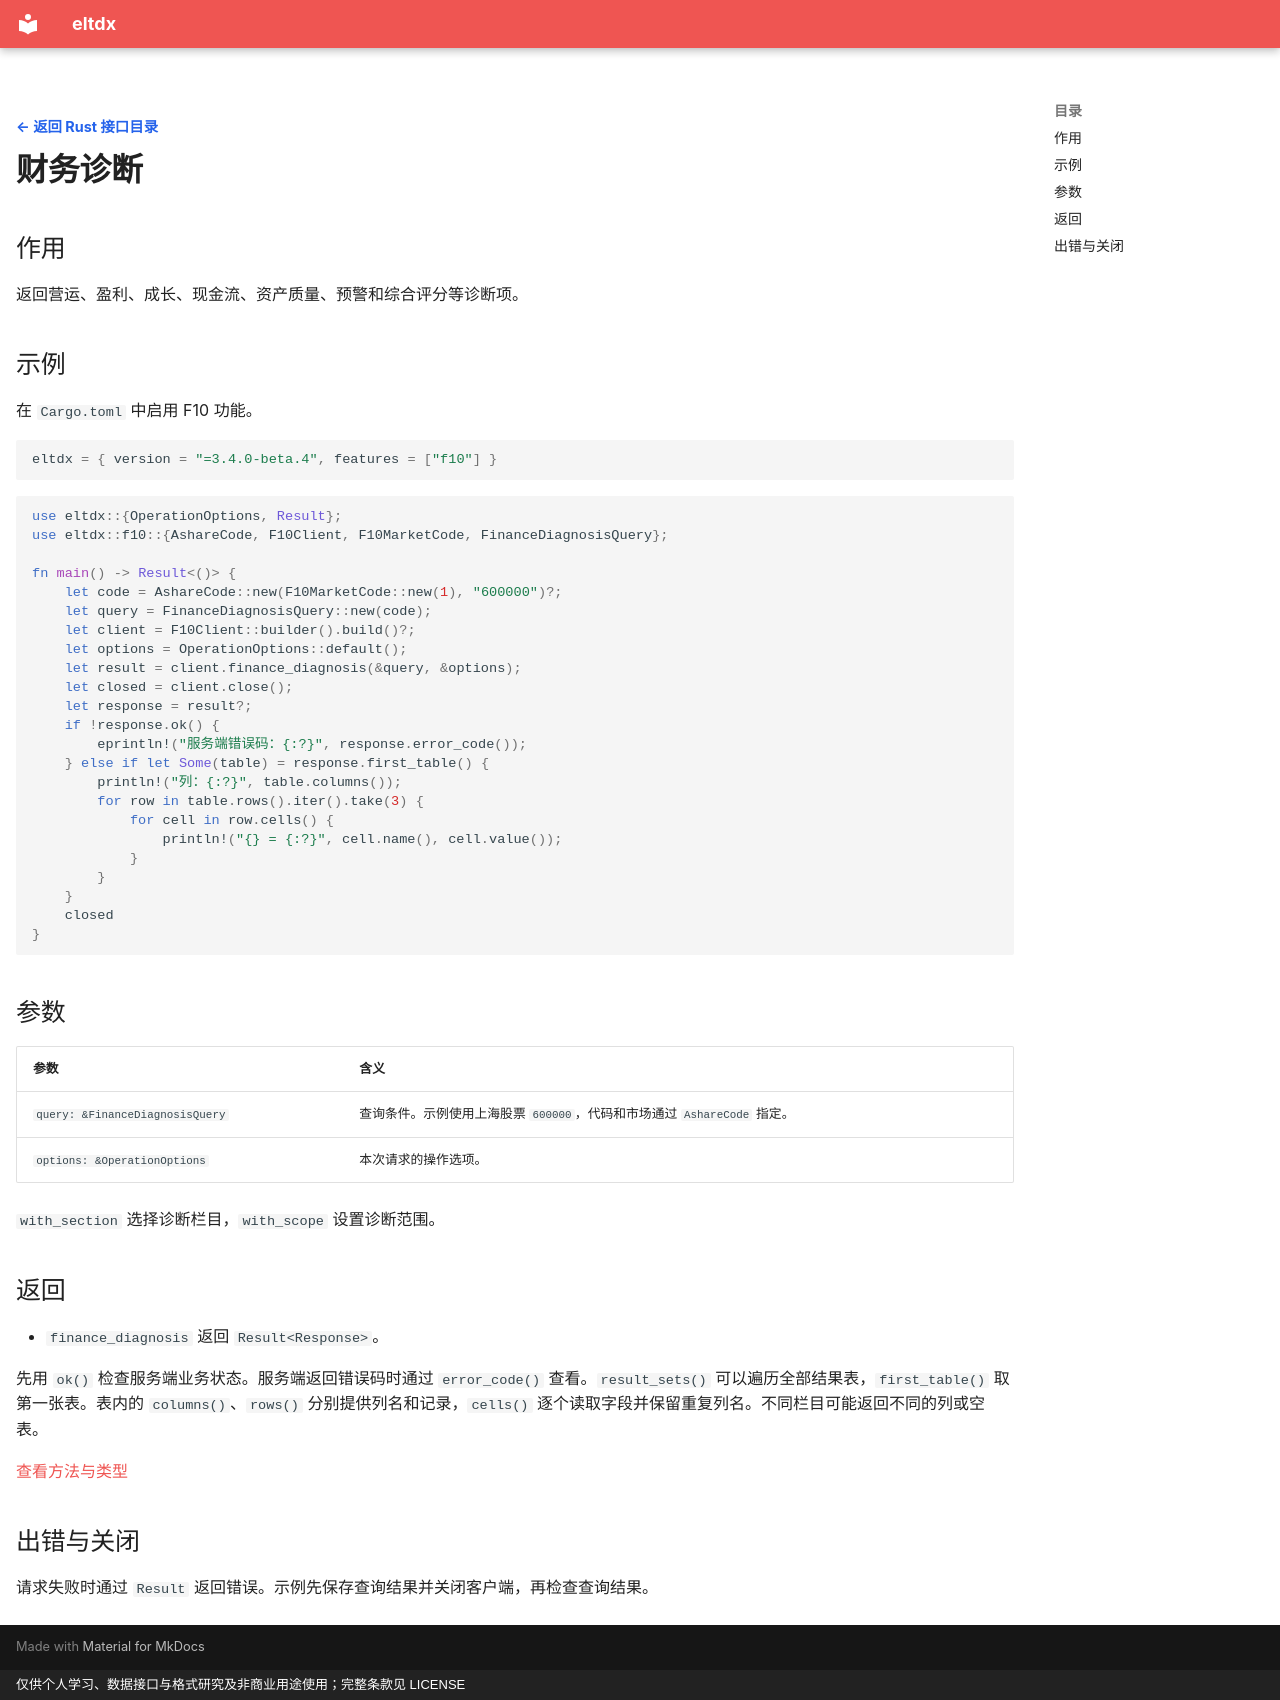

repository: electkismet/eltdx · page: rust-sdk/f10-finance-diagnosis/index.html · generator: mkdocs · copyright: 仅供个人学习、数据接口与格式研究及非商业用途使用；完整条款见 LICENSE

---
hide:
  - navigation
---

[← 返回 Rust 接口目录](../index.md?lang=rust){ .interface-detail-back }

# 财务诊断

## 作用

返回营运、盈利、成长、现金流、资产质量、预警和综合评分等诊断项。

## 示例

在 `Cargo.toml` 中启用 F10 功能。

```toml
eltdx = { version = "=3.4.0-beta.4", features = ["f10"] }
```

```rust
use eltdx::{OperationOptions, Result};
use eltdx::f10::{AshareCode, F10Client, F10MarketCode, FinanceDiagnosisQuery};

fn main() -> Result<()> {
    let code = AshareCode::new(F10MarketCode::new(1), "600000")?;
    let query = FinanceDiagnosisQuery::new(code);
    let client = F10Client::builder().build()?;
    let options = OperationOptions::default();
    let result = client.finance_diagnosis(&query, &options);
    let closed = client.close();
    let response = result?;
    if !response.ok() {
        eprintln!("服务端错误码：{:?}", response.error_code());
    } else if let Some(table) = response.first_table() {
        println!("列：{:?}", table.columns());
        for row in table.rows().iter().take(3) {
            for cell in row.cells() {
                println!("{} = {:?}", cell.name(), cell.value());
            }
        }
    }
    closed
}
```

## 参数

| 参数 | 含义 |
| --- | --- |
| `query: &FinanceDiagnosisQuery` | 查询条件。示例使用上海股票 `600000`，代码和市场通过 `AshareCode` 指定。 |
| `options: &OperationOptions` | 本次请求的操作选项。 |

`with_section` 选择诊断栏目，`with_scope` 设置诊断范围。

## 返回

- `finance_diagnosis` 返回 `Result<Response>`。

先用 `ok()` 检查服务端业务状态。服务端返回错误码时通过 `error_code()` 查看。`result_sets()` 可以遍历全部结果表，`first_table()` 取第一张表。表内的 `columns()`、`rows()` 分别提供列名和记录，`cells()` 逐个读取字段并保留重复列名。不同栏目可能返回不同的列或空表。

[查看方法与类型](https://electkismet.github.io/eltdx/rust-api/3.4.0-beta.4/eltdx/f10/struct.F10Client.html#method.finance_diagnosis)

## 出错与关闭

请求失败时通过 `Result` 返回错误。示例先保存查询结果并关闭客户端，再检查查询结果。
